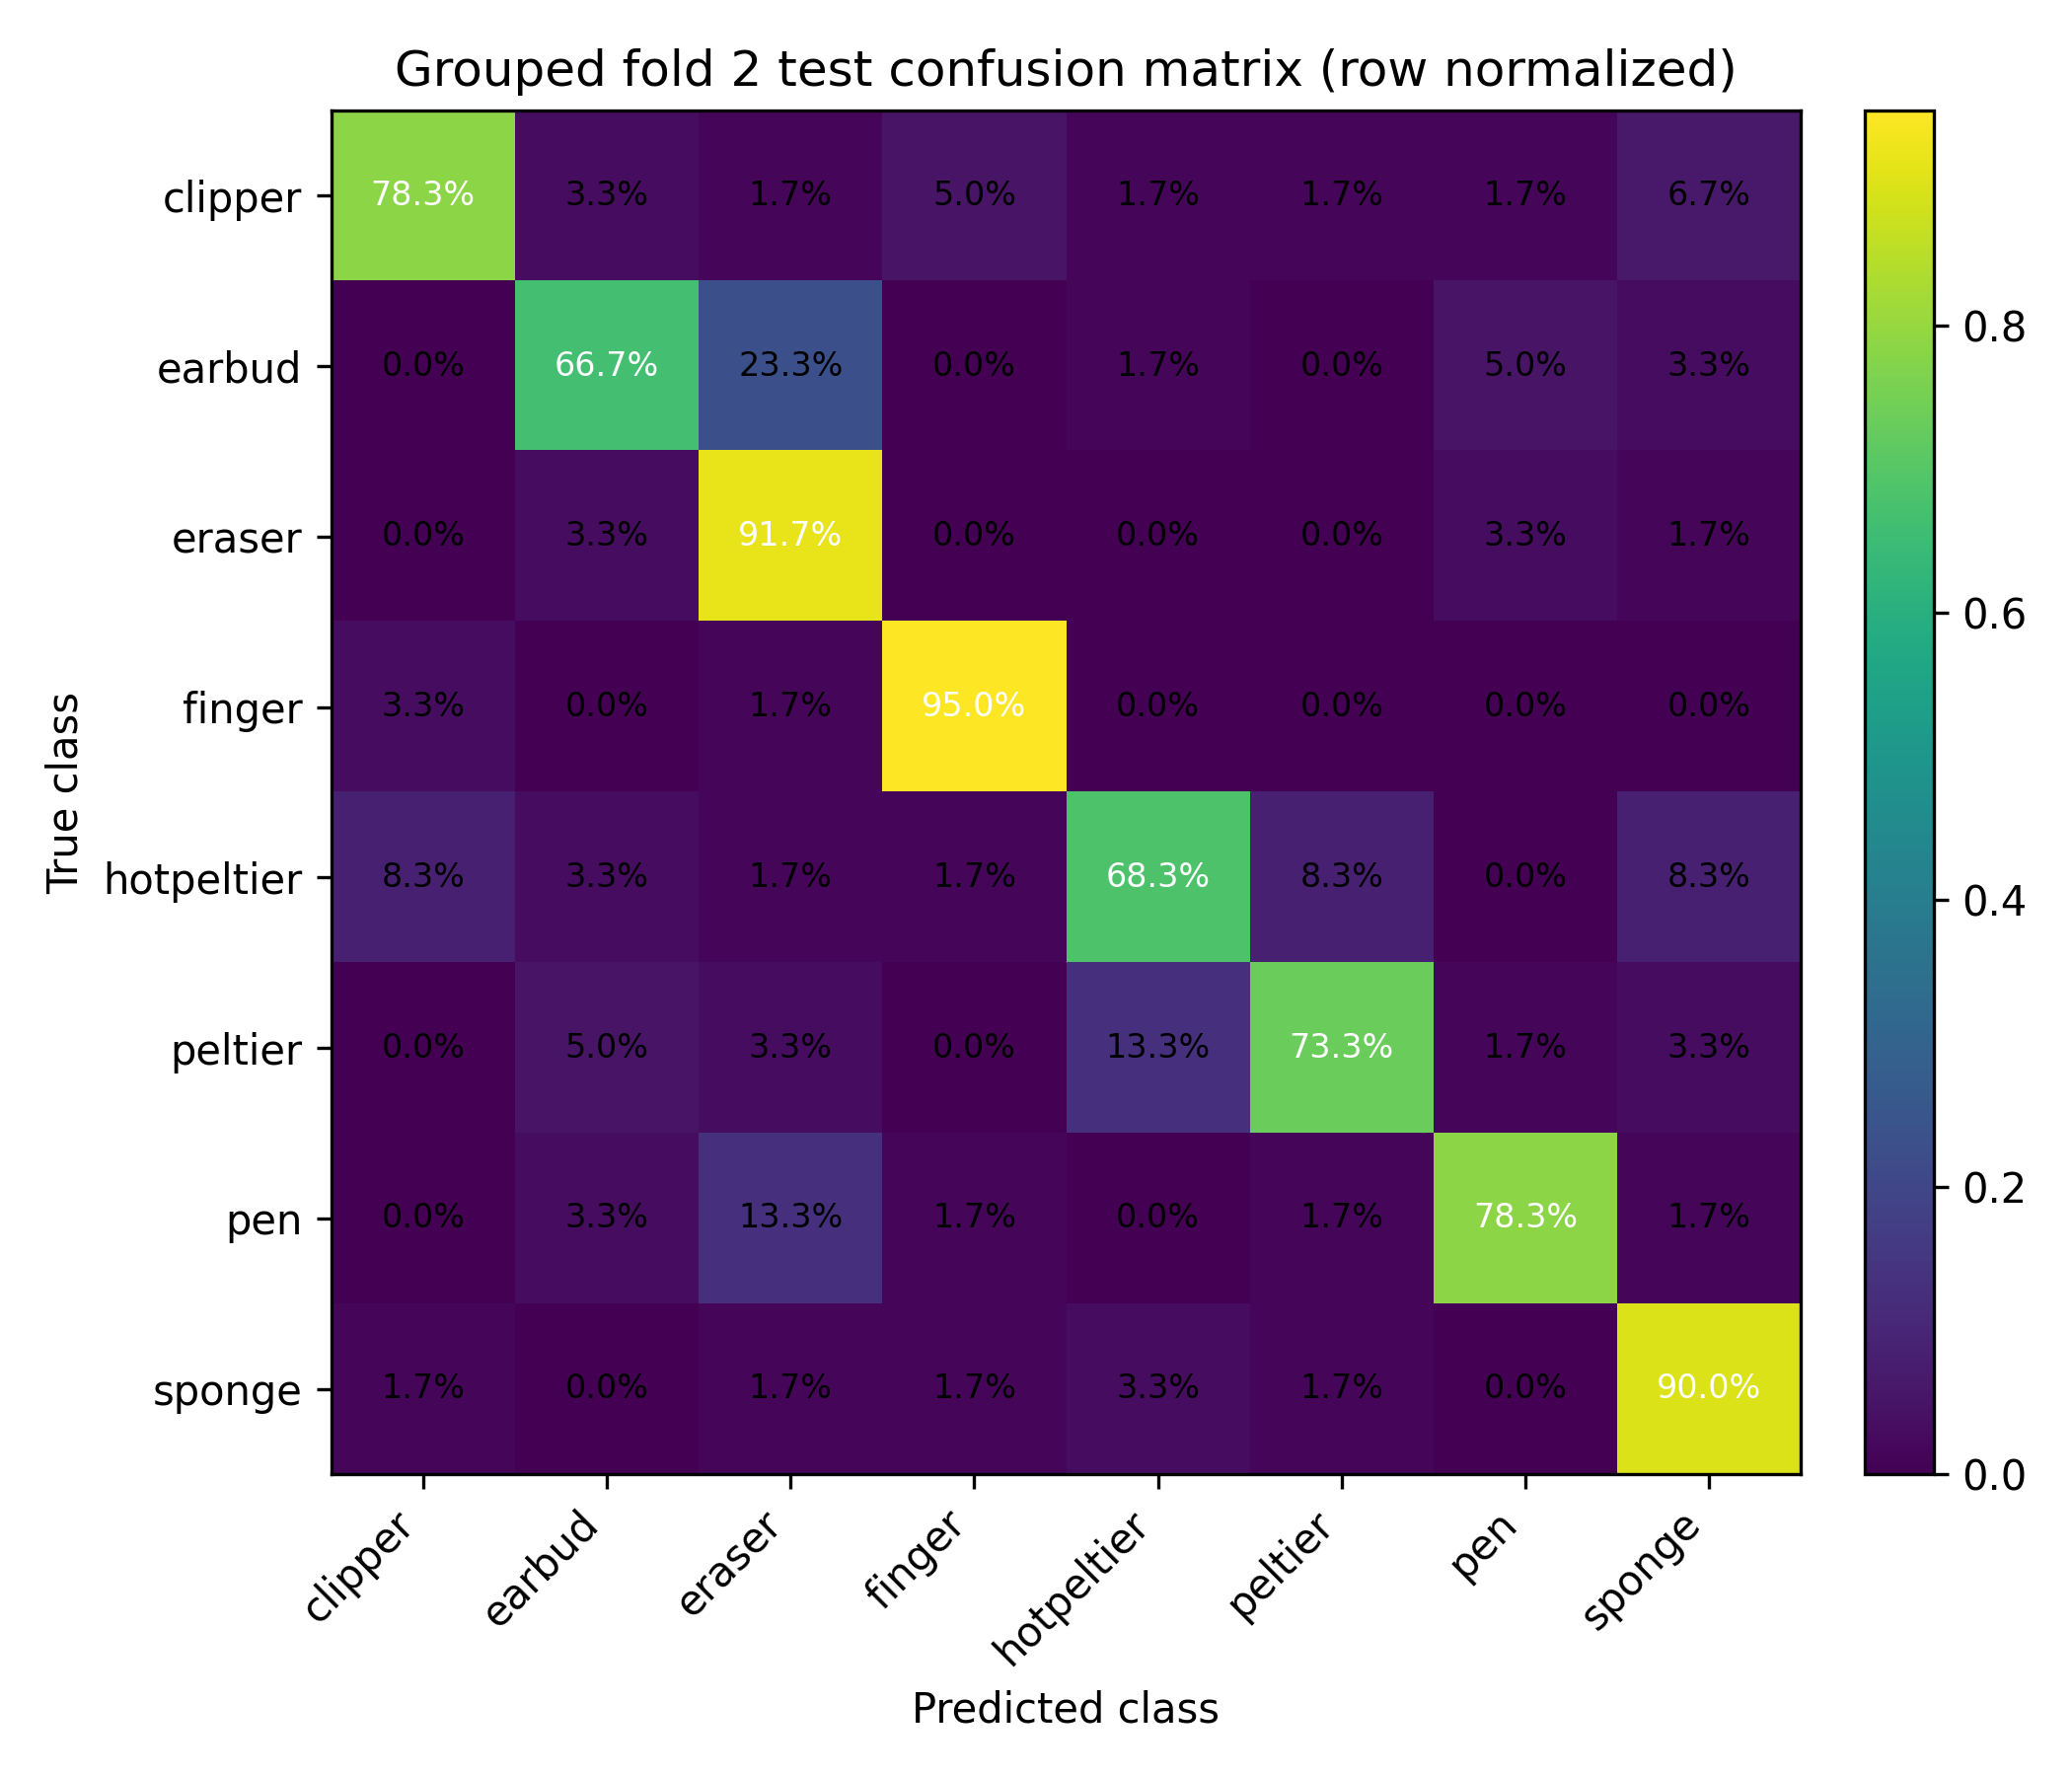

The data file committed next to this chart (first rows):
, clipper, earbud, eraser, finger, hotpeltier, peltier, pen, sponge
clipper, 0.7833, 0.03333, 0.01667, 0.05, 0.01667, 0.01667, 0.01667, 0.06667
earbud, 0.0, 0.6667, 0.2333, 0.0, 0.01667, 0.0, 0.05, 0.03333
eraser, 0.0, 0.03333, 0.9167, 0.0, 0.0, 0.0, 0.03333, 0.01667
finger, 0.03333, 0.0, 0.01667, 0.95, 0.0, 0.0, 0.0, 0.0
hotpeltier, 0.08333, 0.03333, 0.01667, 0.01667, 0.6833, 0.08333, 0.0, 0.08333
peltier, 0.0, 0.05, 0.03333, 0.0, 0.1333, 0.7333, 0.01667, 0.03333
pen, 0.0, 0.03333, 0.1333, 0.01667, 0.0, 0.01667, 0.7833, 0.01667
sponge, 0.01667, 0.0, 0.01667, 0.01667, 0.03333, 0.01667, 0.0, 0.9
